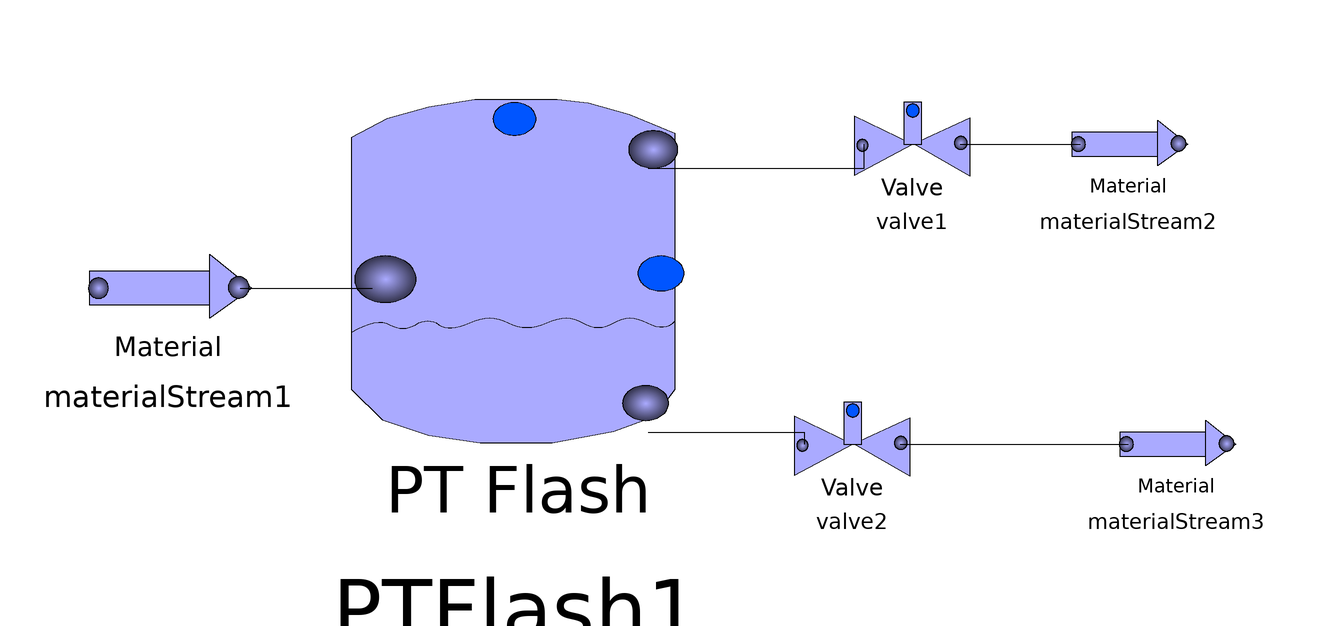

The Modelica model whose source follows is shown above as a component diagram (icons at their Placement, wires along their Line points).

model ptflash_test
    unitoperationsModified.MaterialStream materialStream1(Flowrate = 88, molefraction = {0.25, 0.25, 0.25, 0.25}, pressure = 500000, specified_stream = true, step_value = 2, stepchange = true, temperature = 300) annotation(
      Placement(visible = true, transformation(origin = {-80, 8}, extent = {{-14, -14}, {14, 14}}, rotation = 0)));
    unitoperationsModified.PTFlash PTFlash1(Dynamic = false, L(start = 22), OverrideSizeCalculations = false, Pset = 500000, V(start = 66), connectedToInput = true, hset = 0.25) annotation(
      Placement(visible = true, transformation(origin = {-22, 10.1631}, extent = {{-30, -44.4964}, {30, 31.7832}}, rotation = 0)));
    unitoperationsModified.valve valve1(Dynamic = false,OutletPfixed = true, OutletPressure = 100000) annotation(
      Placement(visible = true, transformation(origin = {44, 32}, extent = {{-10, -10}, {10, 10}}, rotation = 0)));
    unitoperationsModified.MaterialStream materialStream2 annotation(
      Placement(visible = true, transformation(origin = {80, 32}, extent = {{-10, -10}, {10, 10}}, rotation = 0)));
  unitoperationsModified.valve valve2(Dynamic = false, OutletPfixed = true)  annotation(
      Placement(visible = true, transformation(origin = {34, -18}, extent = {{-10, -10}, {10, 10}}, rotation = 0)));
  unitoperationsModified.MaterialStream materialStream3 annotation(
      Placement(visible = true, transformation(origin = {88, -18}, extent = {{-10, -10}, {10, 10}}, rotation = 0)));
  equation
    connect(valve2.port2, materialStream3.port1) annotation(
      Line(points = {{42, -18}, {78, -18}, {78, -18}, {80, -18}}));
    connect(PTFlash1.port1, valve2.port1) annotation(
      Line(points = {{0, -16}, {26, -16}, {26, -18}, {26, -18}}));
    connect(PTFlash1.port2, valve1.port1) annotation(
      Line(points = {{0, 28}, {36, 28}, {36, 32}, {36, 32}}));
    connect(valve1.port2, materialStream2.port1) annotation(
      Line(points = {{52, 32}, {70, 32}, {70, 32}, {72, 32}}));
    connect(materialStream1.port2, PTFlash1.port3) annotation(
      Line(points = {{-68, 8}, {-46, 8}}));
  end ptflash_test;